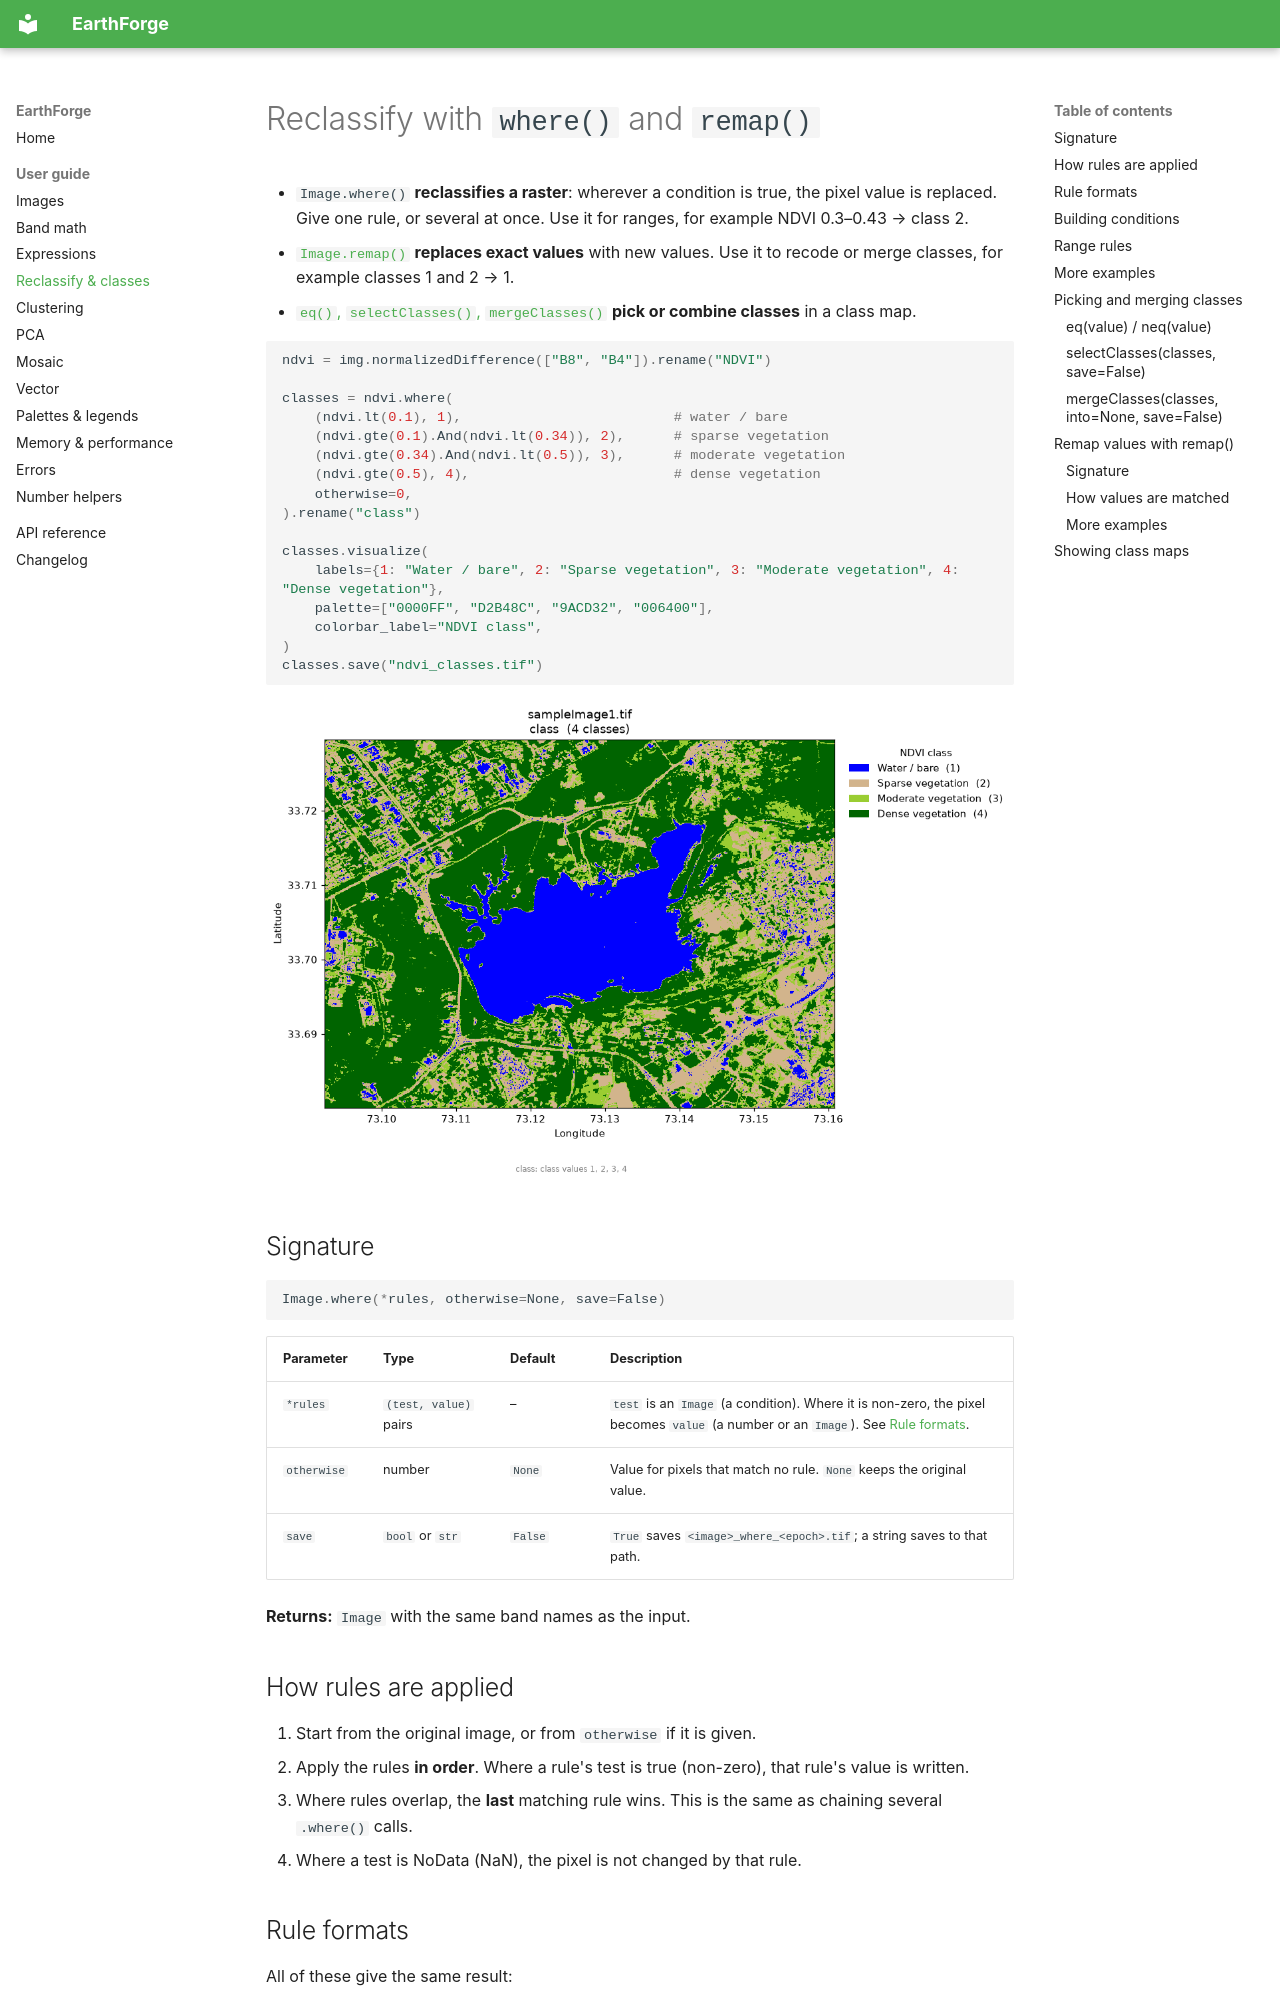

repository: msndma2025/EarthForge · page: reclassify/index.html · generator: mkdocs

# Reclassify with `where()` and `remap()`

- `Image.where()` **reclassifies a raster**: wherever a condition is true, the pixel value is replaced. Give one rule, or several at once. Use it for ranges, for example NDVI 0.3–0.43 → class 2.
- [`Image.remap()`](#remap-values-with-remap) **replaces exact values** with new values. Use it to recode or merge classes, for example classes 1 and 2 → 1.
- [`eq()`, `selectClasses()`, `mergeClasses()`](#picking-and-merging-classes) **pick or combine classes** in a class map.

```python
ndvi = img.normalizedDifference(["B8", "B4"]).rename("NDVI")

classes = ndvi.where(
    (ndvi.lt(0.1), 1),                          # water / bare
    (ndvi.gte(0.1).And(ndvi.lt(0.34)), 2),      # sparse vegetation
    (ndvi.gte(0.34).And(ndvi.lt(0.5)), 3),      # moderate vegetation
    (ndvi.gte(0.5), 4),                         # dense vegetation
    otherwise=0,
).rename("class")

classes.visualize(
    labels={1: "Water / bare", 2: "Sparse vegetation", 3: "Moderate vegetation", 4: "Dense vegetation"},
    palette=["0000FF", "D2B48C", "9ACD32", "006400"],
    colorbar_label="NDVI class",
)
classes.save("ndvi_classes.tif")
```

![Reclassified NDVI](images/reclassify.png)

## Signature

```python
Image.where(*rules, otherwise=None, save=False)
```

| Parameter | Type | Default | Description |
|---|---|---|---|
| `*rules` | `(test, value)` pairs | – | `test` is an `Image` (a condition). Where it is non-zero, the pixel becomes `value` (a number or an `Image`). See [Rule formats](#rule-formats). |
| `otherwise` | number | `None` | Value for pixels that match no rule. `None` keeps the original value. |
| `save` | `bool` or `str` | `False` | `True` saves `<image>_where_<epoch>.tif`; a string saves to that path. |

**Returns:** `Image` with the same band names as the input.

## How rules are applied

1. Start from the original image, or from `otherwise` if it is given.
2. Apply the rules **in order**. Where a rule's test is true (non-zero), that rule's value is written.
3. Where rules overlap, the **last** matching rule wins. This is the same as chaining several `.where()` calls.
4. Where a test is NoData (NaN), the pixel is not changed by that rule.
